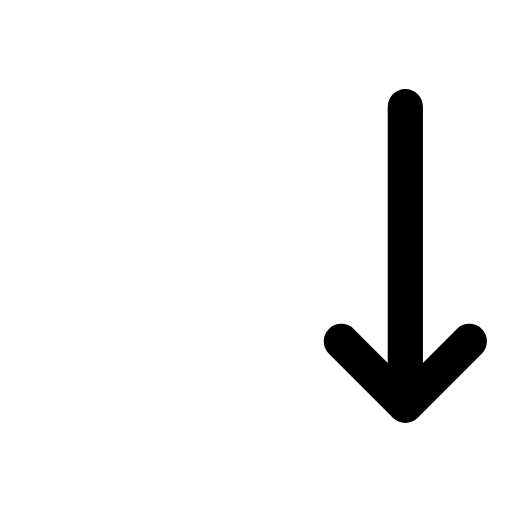
t = 0.00 s
t = 0.12 s: frame unchanged from t = 0.00 s, image omitted
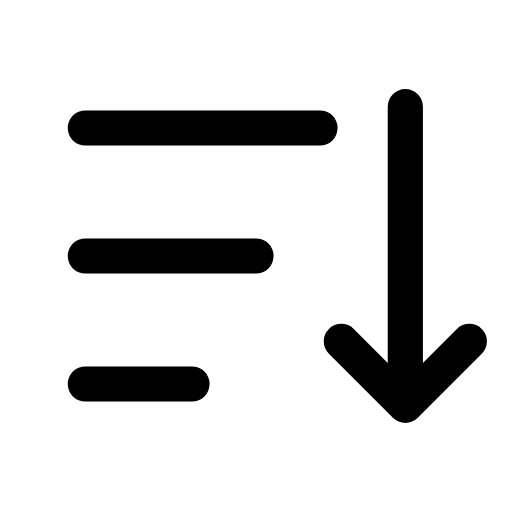
t = 0.38 s
t = 0.51 s: frame unchanged from t = 0.38 s, image omitted
t = 0.64 s: frame unchanged from t = 0.38 s, image omitted
t = 0.80 s: frame unchanged from t = 0.38 s, image omitted

The animated SVG that drew these frames (rendered in a browser with its animation timeline set to each time). Animation: 1 CSS @keyframes rule; one cycle of 0.80 s.

<svg xmlns="http://www.w3.org/2000/svg" width="24" height="24" viewBox="0 0 24 24" fill="none" role="img" aria-label="Sort" class="ecui-sort-mono-motion">
<title>Sort</title>
<desc>The ordered rows resolve from longest to shortest.</desc>
<style>@media(prefers-reduced-motion:no-preference){.ecui-sort-mono-motion .p0{stroke-dasharray:1;stroke-dashoffset:0;transform-box:view-box;transform-origin:12px 12px;animation:ecui-sort-mono-motion-p0 800ms cubic-bezier(.3,0,.2,1) 1 backwards}@keyframes ecui-sort-mono-motion-p0{0%{stroke-dashoffset:1}15%{stroke-dashoffset:1}80%{stroke-dashoffset:0}100%{stroke-dashoffset:0}}}</style>
<path class="p0" d="M4 6H15M4 12H12M4 18H9" fill="none" stroke="currentColor" stroke-width="1.65" stroke-linecap="round" stroke-linejoin="round" pathLength="1"/>
<path class="p1" d="M19 5V19M16 16L19 19L22 16" fill="none" stroke="currentColor" stroke-width="1.65" stroke-linecap="round" stroke-linejoin="round"/>
</svg>
